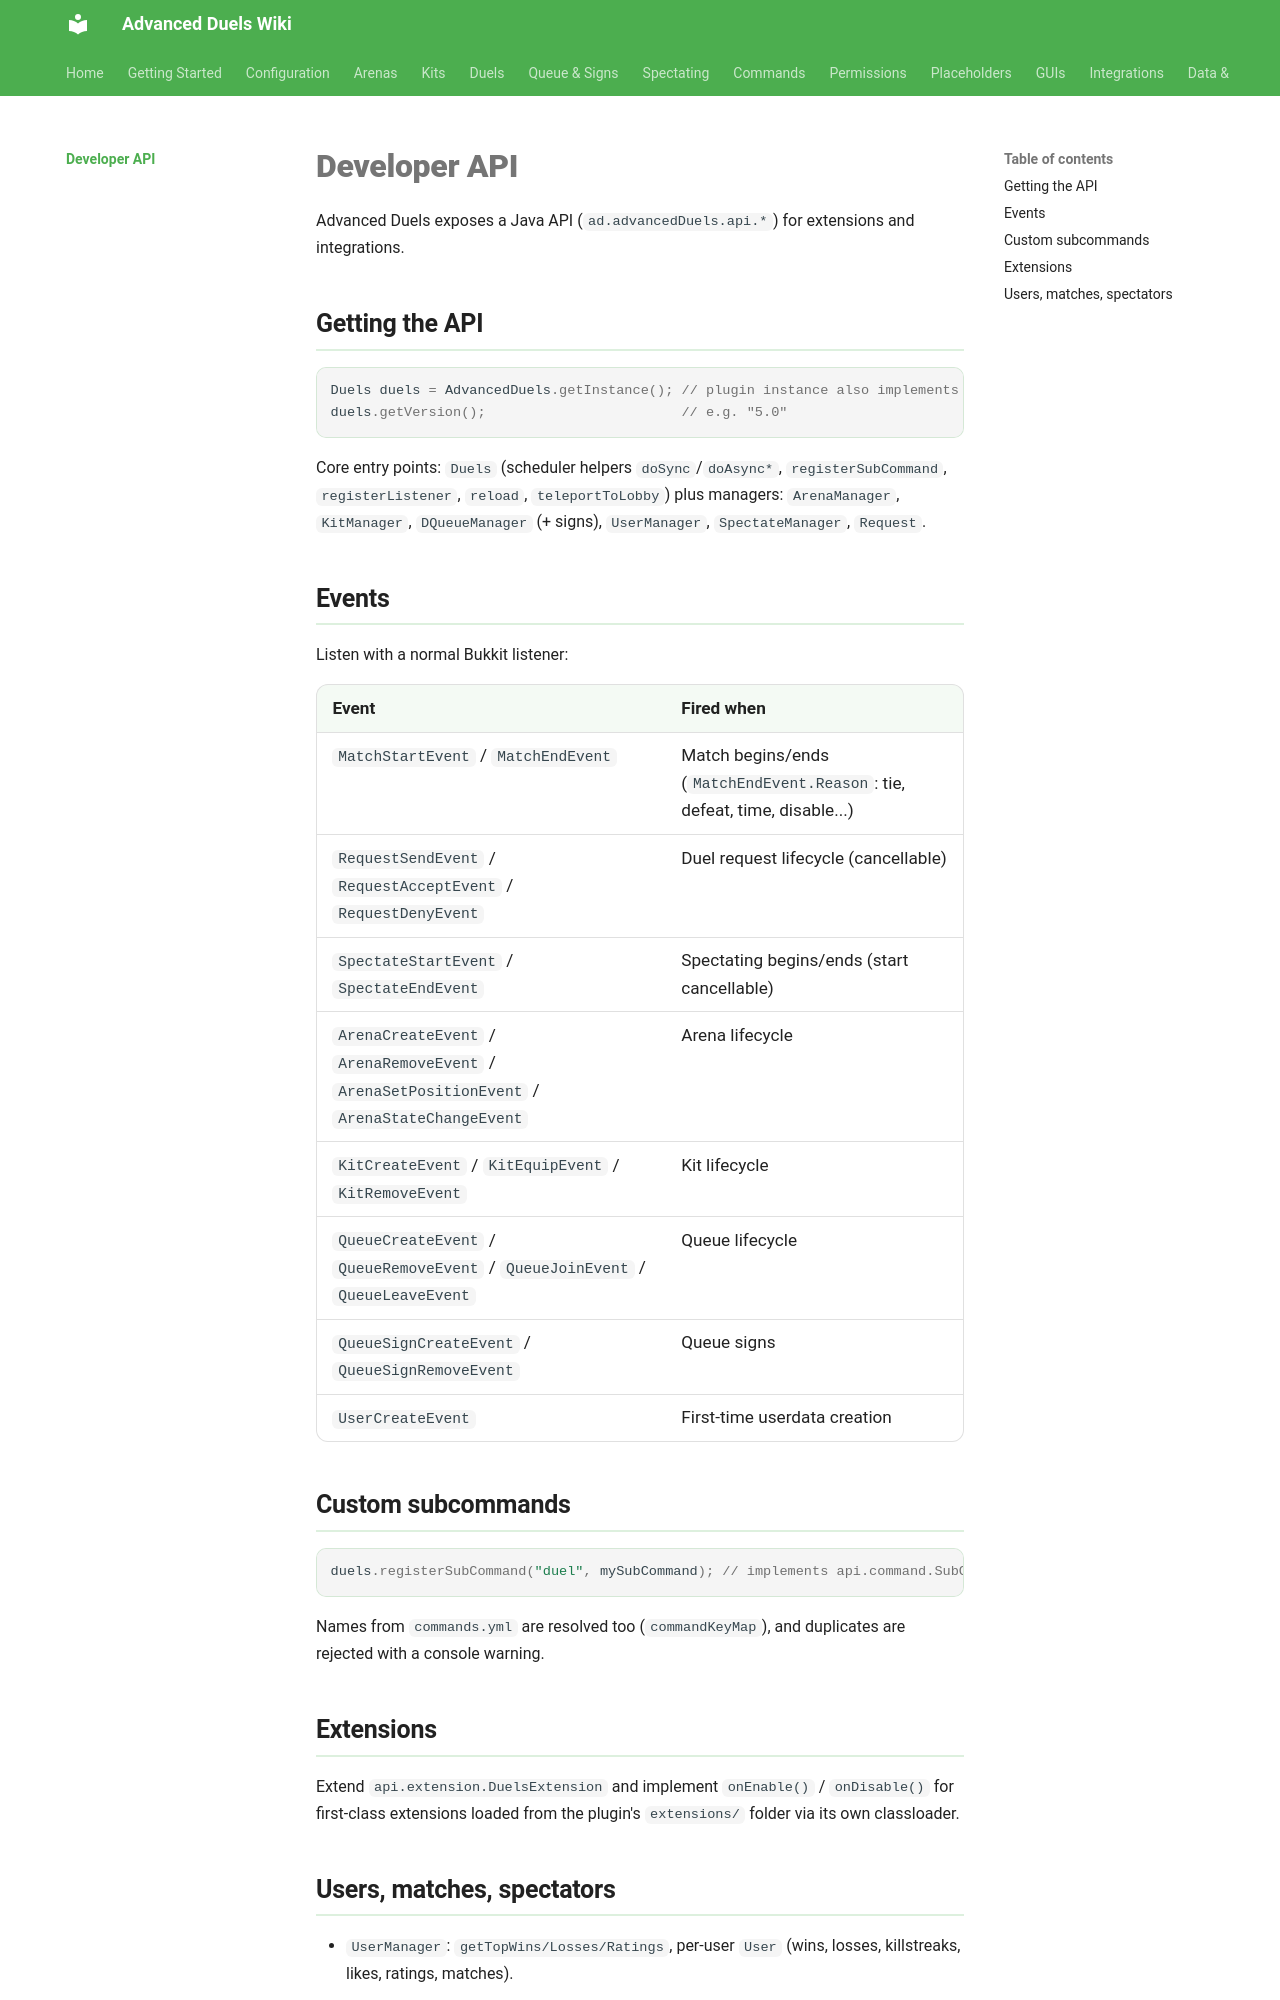

repository: TenZOstravy/Advanced-Duels-Wiki · page: api/index.html · generator: mkdocs

# Developer API

Advanced Duels exposes a Java API (`ad.advancedDuels.api.*`) for extensions and integrations.

## Getting the API

```java
Duels duels = AdvancedDuels.getInstance(); // plugin instance also implements Duels
duels.getVersion();                        // e.g. "5.0"
```

Core entry points: `Duels` (scheduler helpers `doSync`/`doAsync*`, `registerSubCommand`, `registerListener`, `reload`, `teleportToLobby`) plus managers: `ArenaManager`, `KitManager`, `DQueueManager` (+ signs), `UserManager`, `SpectateManager`, `Request`.

## Events

Listen with a normal Bukkit listener:

| Event | Fired when |
|---|---|
| `MatchStartEvent` / `MatchEndEvent` | Match begins/ends (`MatchEndEvent.Reason`: tie, defeat, time, disable...) |
| `RequestSendEvent` / `RequestAcceptEvent` / `RequestDenyEvent` | Duel request lifecycle (cancellable) |
| `SpectateStartEvent` / `SpectateEndEvent` | Spectating begins/ends (start cancellable) |
| `ArenaCreateEvent` / `ArenaRemoveEvent` / `ArenaSetPositionEvent` / `ArenaStateChangeEvent` | Arena lifecycle |
| `KitCreateEvent` / `KitEquipEvent` / `KitRemoveEvent` | Kit lifecycle |
| `QueueCreateEvent` / `QueueRemoveEvent` / `QueueJoinEvent` / `QueueLeaveEvent` | Queue lifecycle |
| `QueueSignCreateEvent` / `QueueSignRemoveEvent` | Queue signs |
| `UserCreateEvent` | First-time userdata creation |

## Custom subcommands

```java
duels.registerSubCommand("duel", mySubCommand); // implements api.command.SubCommand
```

Names from `commands.yml` are resolved too (`commandKeyMap`), and duplicates are rejected with a console warning.

## Extensions

Extend `api.extension.DuelsExtension` and implement `onEnable()` / `onDisable()` for first-class extensions loaded from the plugin's `extensions/` folder via its own classloader.
